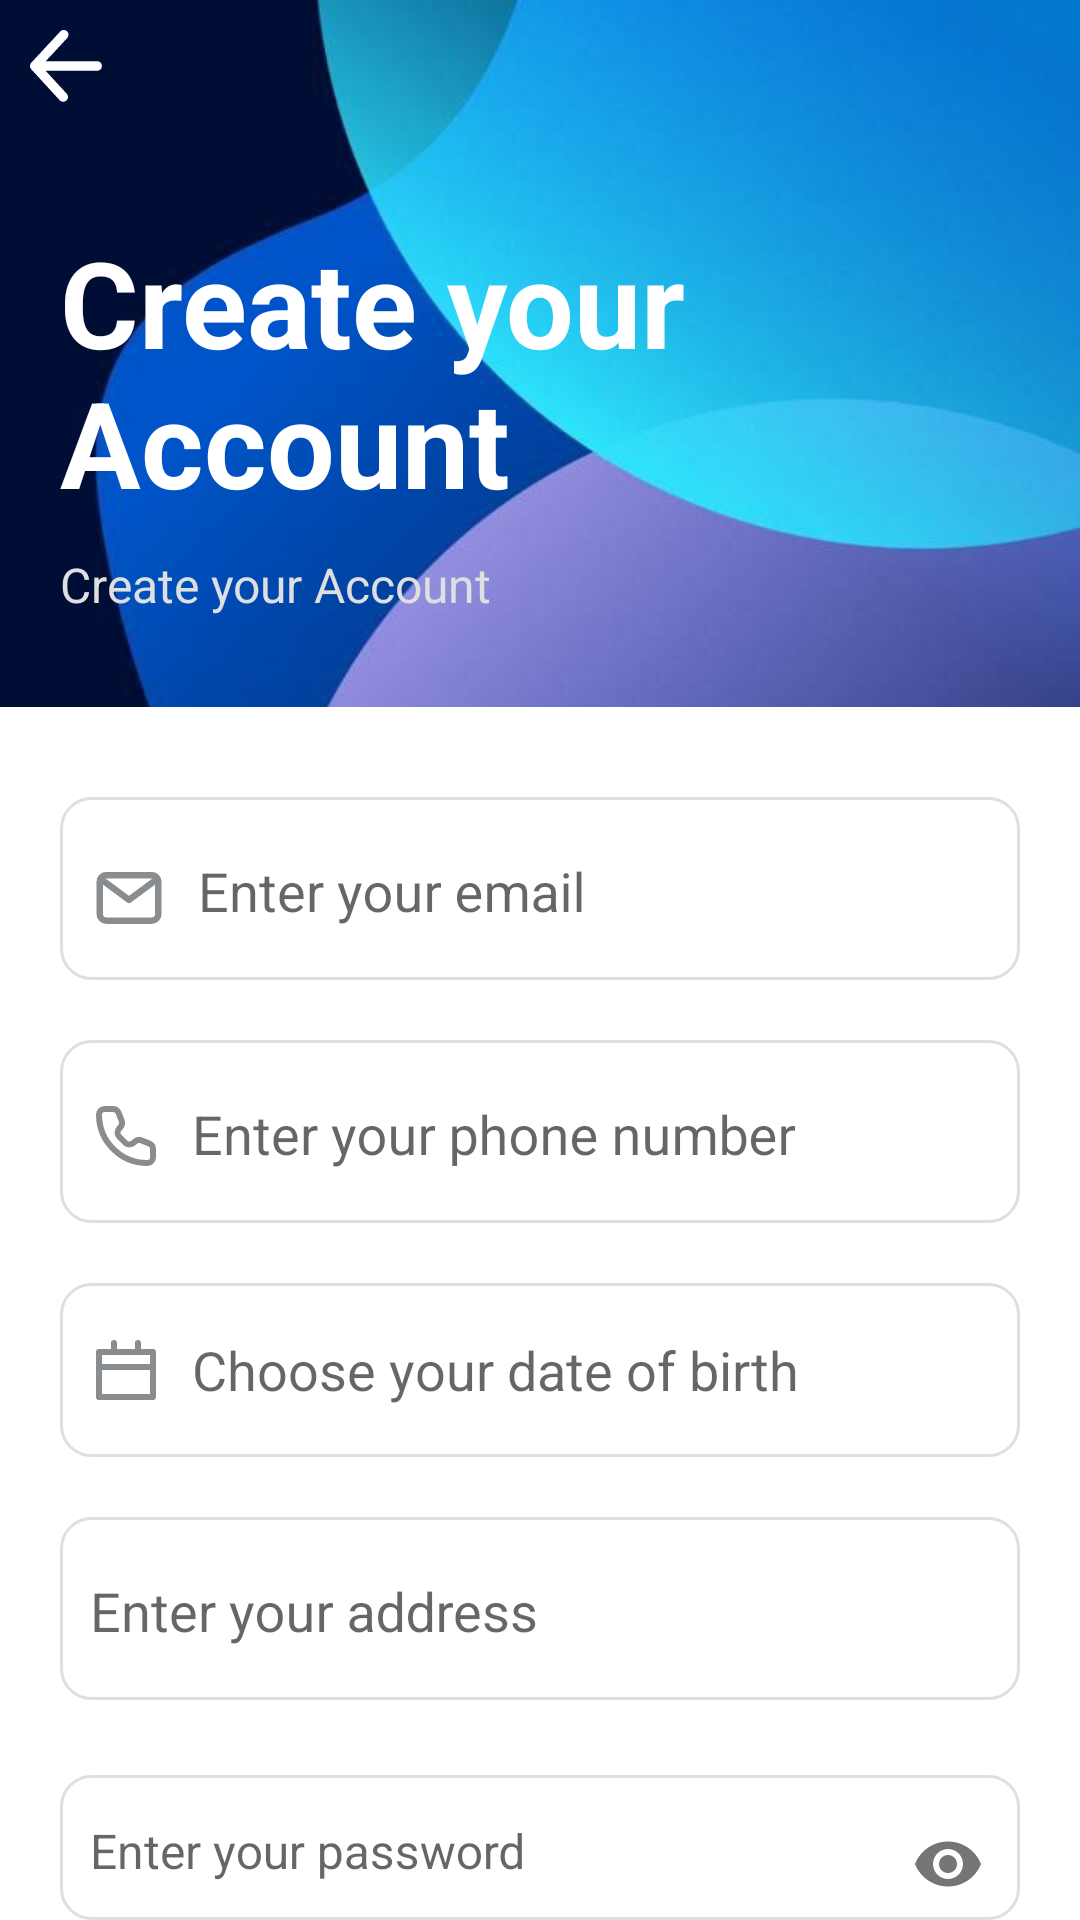

The Android layout XML behind this screen, and the referenced resources:
<!-- AndroidManifest.xml: application theme Theme.QLBDT -->
<!-- res/layout/fragment_sign_up.xml -->
<?xml version="1.0" encoding="utf-8"?>
<FrameLayout xmlns:android="http://schemas.android.com/apk/res/android"
    xmlns:app="http://schemas.android.com/apk/res-auto"
    xmlns:tools="http://schemas.android.com/tools"
    android:layout_width="match_parent"
    android:layout_height="match_parent"
    android:background="@color/white"
    tools:context=".fragment.signup.SignUpFragment">

    <LinearLayout
        android:layout_width="match_parent"
        android:layout_height="match_parent"
        android:background="@drawable/bg_bubble"
        android:orientation="vertical">

        <ImageButton
            android:id="@+id/btnBack"
            android:layout_width="24dp"
            android:layout_height="24dp"
            android:layout_margin="10dp"
            android:background="@null"
            android:scaleType="centerInside"
            android:src="@drawable/ic_back" />

        <LinearLayout
            android:layout_width="match_parent"
            android:layout_height="wrap_content"
            android:layout_marginLeft="20dp"
            android:layout_marginTop="10dp"
            android:layout_marginRight="20dp"
            android:orientation="vertical">

            <TextView
                android:layout_width="wrap_content"
                android:layout_height="wrap_content"
                android:layout_marginTop="20dp"
                android:fontFamily="sans-serif"
                android:text="Create your Account"
                android:textColor="@color/white"
                android:textSize="40sp"
                android:textStyle="bold" />

            <TextView
                android:layout_width="wrap_content"
                android:layout_height="wrap_content"
                android:layout_marginTop="10dp"
                android:layout_marginBottom="30dp"
                android:text="Create your Account"
                android:textColor="@color/gray"
                android:textSize="16sp" />
        </LinearLayout>

        <LinearLayout
            android:layout_width="match_parent"
            android:layout_height="0dp"
            android:layout_weight="1"
            android:background="@color/white"
            android:orientation="vertical">

            <LinearLayout
                android:layout_width="match_parent"
                android:layout_height="wrap_content"
                android:layout_marginLeft="20dp"
                android:layout_marginTop="30dp"
                android:layout_marginRight="20dp"
                android:orientation="vertical">

                <com.google.android.material.textfield.TextInputLayout
                    android:layout_width="match_parent"
                    android:layout_height="wrap_content"
                    android:background="@drawable/bg_stroke_gray"
                    android:hint="Enter your email">

                    <com.google.android.material.textfield.TextInputEditText
                        android:id="@+id/edtEmail"
                        android:layout_width="match_parent"
                        android:layout_height="50dp"
                        android:background="@null"
                        android:drawableStart="@drawable/ic_mail"
                        android:drawablePadding="10dp"
                        android:drawableTint="@color/dark_gray"
                        android:paddingStart="10dp"
                        android:paddingBottom="8dp"
                        android:textColor="@color/black"
                        android:textSize="18sp" />
                </com.google.android.material.textfield.TextInputLayout>

                <com.google.android.material.textfield.TextInputLayout
                    android:layout_width="match_parent"
                    android:layout_height="wrap_content"
                    android:layout_marginTop="20dp"
                    android:background="@drawable/bg_stroke_gray"
                    android:hint="Enter your phone number">

                    <com.google.android.material.textfield.TextInputEditText
                        android:id="@+id/edtPhonenumber"
                        android:layout_width="match_parent"
                        android:layout_height="50dp"
                        android:background="@null"
                        android:drawableStart="@drawable/ic_phone"
                        android:drawablePadding="10dp"
                        android:drawableTint="@color/dark_gray"
                        android:paddingStart="10dp"
                        android:paddingBottom="8dp"
                        android:textColor="@color/black"
                        android:textSize="18sp" />
                </com.google.android.material.textfield.TextInputLayout>

                <TextView
                    android:id="@+id/txtDOB"
                    android:layout_width="match_parent"
                    android:layout_height="58dp"
                    android:layout_marginTop="20dp"
                    android:background="@drawable/bg_stroke_gray"
                    android:drawableStart="@drawable/ic_date"
                    android:drawablePadding="10dp"
                    android:drawableTint="@color/dark_gray"
                    android:gravity="center_vertical"
                    android:hint="Choose your date of birth"
                    android:paddingStart="10dp"
                    android:textColor="@color/black"
                    android:textSize="18sp" />

                <com.google.android.material.textfield.TextInputLayout
                    android:layout_width="match_parent"
                    android:layout_height="wrap_content"
                    android:layout_marginTop="20dp"
                    android:background="@drawable/bg_stroke_gray"
                    android:hint="Enter your address">

                    <com.google.android.material.textfield.TextInputEditText
                        android:id="@+id/edtAddress"
                        android:layout_width="match_parent"
                        android:layout_height="50dp"
                        android:background="@null"
                        android:drawableStart="@drawable/ic_address"
                        android:drawablePadding="10dp"
                        android:drawableTint="@color/dark_gray"
                        android:paddingStart="10dp"
                        android:paddingBottom="8dp"
                        android:textColor="@color/black"
                        android:textSize="18sp" />
                </com.google.android.material.textfield.TextInputLayout>

                <com.google.android.material.textfield.TextInputLayout
                    android:layout_width="match_parent"
                    android:layout_height="wrap_content"
                    android:layout_marginTop="25dp"
                    android:background="@drawable/bg_stroke_gray"
                    android:gravity="center"
                    android:hint="Enter your password"
                    app:passwordToggleEnabled="true">

                    <com.google.android.material.textfield.TextInputEditText
                        android:id="@+id/edtPassword"
                        android:layout_width="match_parent"
                        android:layout_height="50dp"
                        android:background="@null"
                        android:drawableStart="@drawable/ic_password"
                        android:drawablePadding="10dp"
                        android:drawableTint="@color/dark_gray"
                        android:inputType="textPassword"
                        android:paddingStart="10dp"
                        android:paddingBottom="8dp"
                        android:textSize="16sp" />
                </com.google.android.material.textfield.TextInputLayout>

                <com.google.android.material.textfield.TextInputLayout
                    android:layout_width="match_parent"
                    android:layout_height="wrap_content"
                    android:layout_marginTop="20dp"
                    android:background="@drawable/bg_stroke_gray"
                    android:hint="Re-enter your password"
                    app:passwordToggleEnabled="true">

                    <com.google.android.material.textfield.TextInputEditText
                        android:id="@+id/edtRepassword"
                        android:layout_width="match_parent"
                        android:layout_height="50dp"
                        android:background="@null"
                        android:drawableStart="@drawable/ic_password"
                        android:drawablePadding="10dp"
                        android:drawableTint="@color/dark_gray"
                        android:inputType="textPassword"
                        android:paddingStart="10dp"
                        android:paddingBottom="8dp"
                        android:textColor="@color/black"
                        android:textSize="18sp" />
                </com.google.android.material.textfield.TextInputLayout>
            </LinearLayout>

            <androidx.appcompat.widget.AppCompatButton
                android:id="@+id/btnSignUp"
                android:layout_width="match_parent"
                android:layout_height="50dp"
                android:layout_marginLeft="20dp"
                android:layout_marginTop="20dp"
                android:layout_marginRight="20dp"
                android:background="@drawable/bg_stroke_gray"
                android:backgroundTint="@color/color_main"
                android:text="Signup"
                android:textAllCaps="false"
                android:textColor="@color/white"
                android:textSize="18sp"
                android:textStyle="bold" />
        </LinearLayout>
    </LinearLayout>

</FrameLayout>
<!-- resources referenced by this layout -->
<resources>
  <color name="black">#FF000000</color>
  <color name="color_main">#00FDCB</color>
  <color name="dark_gray">#898d90</color>
  <color name="gray">#dddfe0</color>
  <color name="white">#FFFFFFFF</color>
  <!-- drawable bg_bubble: jpg bitmap (drawable, 27615 bytes) -->
  <!-- drawable bg_stroke_gray (drawable) -->
  <?xml version="1.0" encoding="utf-8"?>
  <shape xmlns:android="http://schemas.android.com/apk/res/android">
      <corners android:radius="10dp"/>
      <stroke android:width="1dp"
          android:color="@color/gray"/>
  </shape>
  <!-- drawable ic_back (drawable) -->
  <vector xmlns:android="http://schemas.android.com/apk/res/android"
      android:width="40dp"
      android:height="40dp"
      android:viewportWidth="1024"
      android:viewportHeight="1024">
    <path
        android:pathData="M222.9,580.1l301.4,328.5c24.4,28.7 20.8,71.7 -7.9,96.1s-71.7,20.8 -96.1,-7.9L19.6,560a67.8,67.8 0,0 1,-13.8 -20,68 68,0 0,1 -6,-29.5l0,-0.1a68.3,68.3 0,0 1,7.3 -29.1,68.3 68.3,0 0,1 1.4,-2.6 67.6,67.6 0,0 1,10.1 -13.7L430,21.1c25.6,-27.6 68.7,-29.2 96.3,-3.7s29.2,68.7 3.7,96.3L224.1,443.8h730.5c37.6,0 68.2,30.5 68.2,68.2s-30.5,68.2 -68.2,68.2H222.9z"
        android:fillColor="#FFFFFF"/>
  </vector>
  <!-- drawable ic_date (drawable) -->
  <vector xmlns:android="http://schemas.android.com/apk/res/android"
      android:width="24dp"
      android:height="24dp"
      android:viewportWidth="24"
      android:viewportHeight="24">
    <path
        android:pathData="M3,22L21,22a1,1 0,0 0,1 -1L22,6a1,1 0,0 0,-1 -1L17,5L17,3a1,1 0,0 0,-2 0L15,5L9,5L9,3A1,1 0,0 0,7 3L7,5L3,5A1,1 0,0 0,2 6L2,21A1,1 0,0 0,3 22ZM4,7L20,7v3L4,10ZM4,12L20,12v8L4,20Z"
        android:fillColor="#000000"/>
  </vector>
  <!-- drawable ic_mail (drawable) -->
  <vector android:height="26dp" android:viewportHeight="24"
      android:viewportWidth="24" android:width="26dp" xmlns:android="http://schemas.android.com/apk/res/android">
      <path android:fillColor="#00000000"
          android:pathData="M4,8.2l8,5.9l8,-5.9"
          android:strokeColor="#000000" android:strokeLineCap="round"
          android:strokeLineJoin="round" android:strokeWidth="2"/>
      <path android:fillColor="#00000000"
          android:pathData="M5,6.5L19,6.5A2,2 0,0 1,21 8.5L21,18.5A2,2 0,0 1,19 20.5L5,20.5A2,2 0,0 1,3 18.5L3,8.5A2,2 0,0 1,5 6.5z"
          android:strokeColor="#000000" android:strokeLineCap="round"
          android:strokeLineJoin="round" android:strokeWidth="2"/>
  </vector>
  <!-- drawable ic_phone (drawable) -->
  <vector android:height="24dp" android:viewportHeight="24"
      android:viewportWidth="24" android:width="24dp" xmlns:android="http://schemas.android.com/apk/res/android">
      <path android:fillColor="#00000000"
          android:pathData="M9.502,4.257C9.199,3.498 8.463,3 7.646,3H4.895C3.848,3 3,3.848 3,4.895C3,13.789 10.211,21 19.105,21C20.152,21 21,20.152 21,19.105L21,16.354C21,15.536 20.503,14.801 19.743,14.497L17.107,13.443C16.425,13.17 15.648,13.293 15.084,13.763L14.403,14.331C13.609,14.993 12.44,14.94 11.708,14.209L9.792,12.291C9.061,11.56 9.007,10.391 9.669,9.597L10.236,8.916C10.707,8.352 10.83,7.575 10.558,6.893L9.502,4.257Z"
          android:strokeColor="#000000" android:strokeLineCap="round"
          android:strokeLineJoin="round" android:strokeWidth="2"/>
  </vector>
  <style name="Theme.QLBDT" parent="Theme.AppCompat.DayNight.NoActionBar">
          
          <item name="colorPrimary">@color/purple_500</item>
          <item name="colorPrimaryVariant">@color/black</item>
          <item name="colorOnPrimary">@color/white</item>
          
          <item name="colorSecondary">@color/teal_200</item>
          <item name="colorSecondaryVariant">@color/teal_700</item>
          <item name="colorOnSecondary">@color/black</item>
          
          <item name="android:statusBarColor" tools:targetApi="l">?attr/colorPrimaryVariant</item>
          
      </style>
  <color name="purple_500">#FF6200EE</color>
  <color name="teal_200">#FF03DAC5</color>
  <color name="teal_700">#FF018786</color>
</resources>
